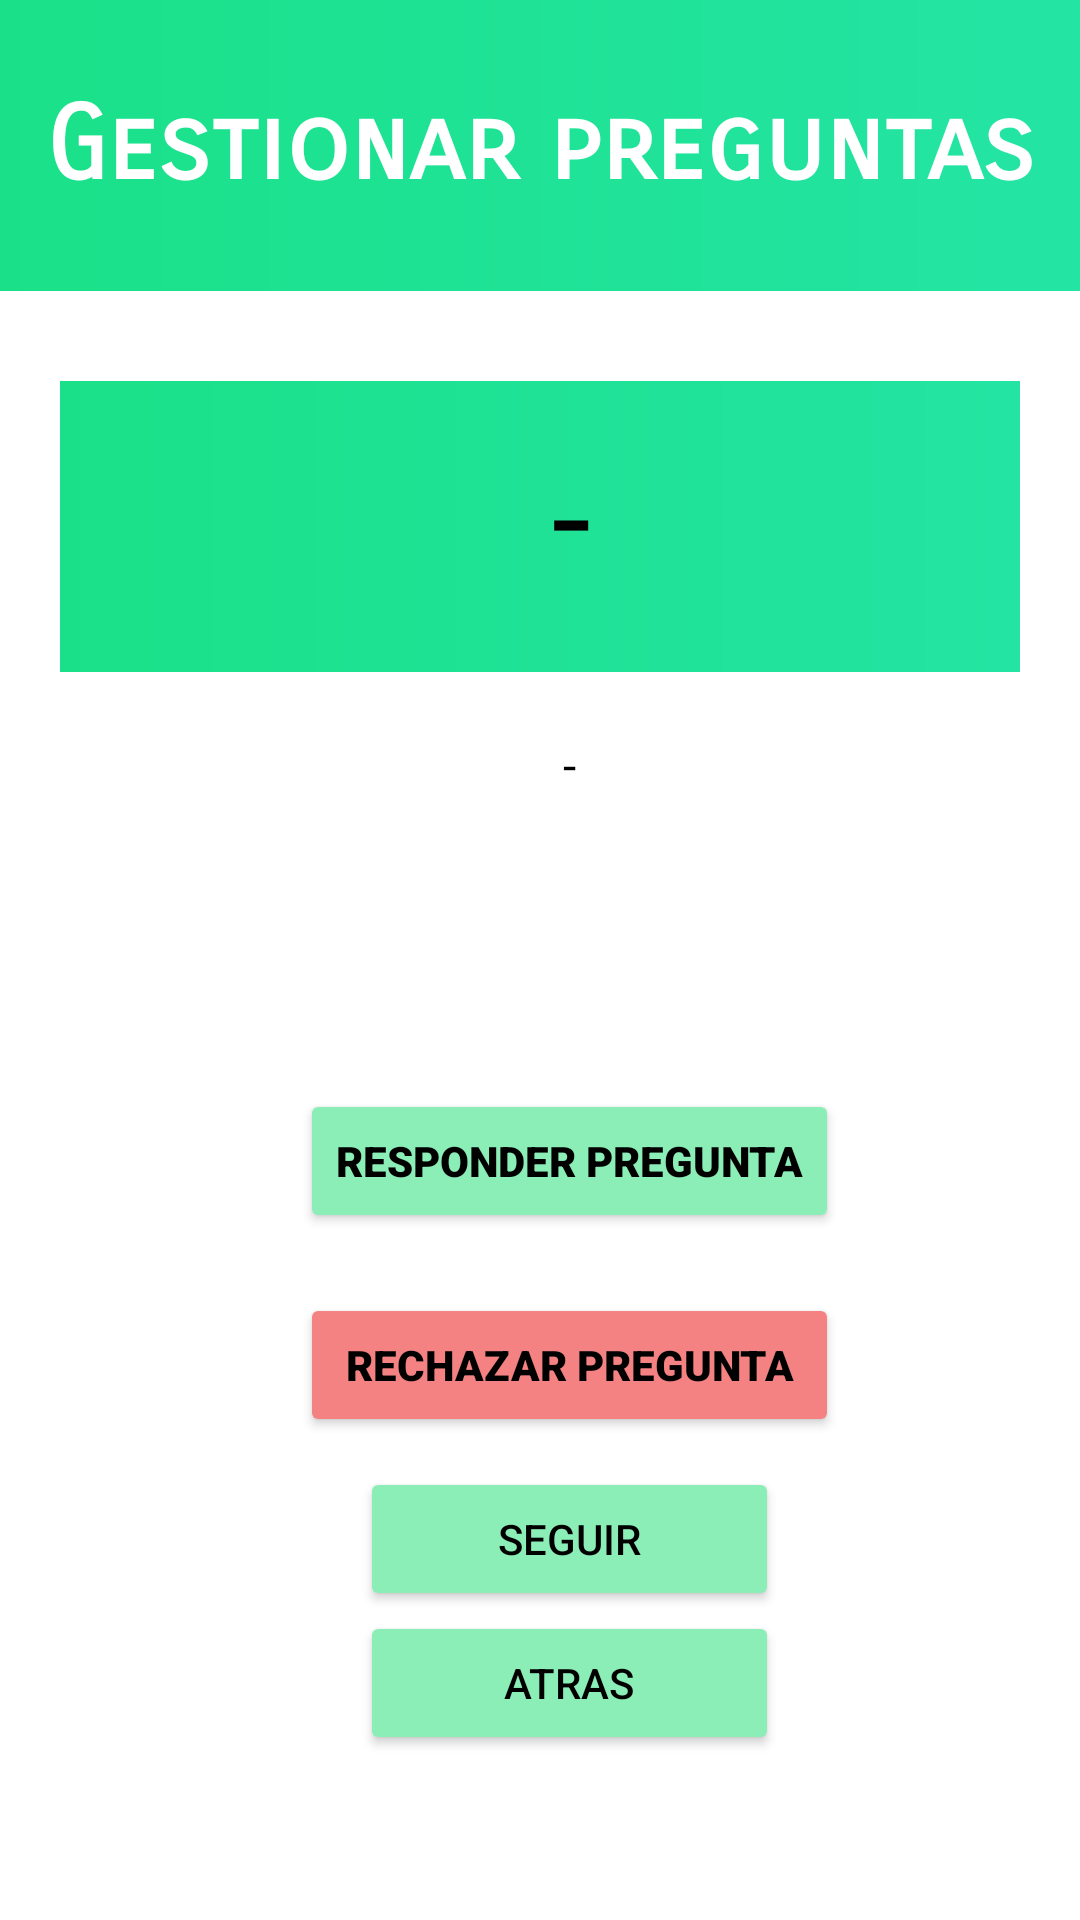

Produce the Android XML layout that renders to this screen, including the resource entries it uses.
<!-- AndroidManifest.xml: application theme Theme.QuetzualAndroid -->
<!-- res/layout/activity_preguntas_pendientes.xml -->
<?xml version="1.0" encoding="utf-8"?>
<LinearLayout xmlns:android="http://schemas.android.com/apk/res/android"
    xmlns:app="http://schemas.android.com/apk/res-auto"
    xmlns:tools="http://schemas.android.com/tools"
    android:layout_width="match_parent"
    android:layout_height="match_parent"
    android:background="#FFFFFF"
    android:backgroundTint="#FFFFFF"
    android:foregroundTint="#FDFDFD"
    android:foregroundTintMode="multiply"
    android:orientation="vertical"
    tools:context=".PreguntasPendientes">

    <TextView
        android:id="@+id/accion"
        android:layout_width="match_parent"
        android:layout_height="97dp"
        android:background="@drawable/gradient"
        android:fontFamily="sans-serif-smallcaps"
        android:gravity="center"
        android:soundEffectsEnabled="false"
        android:text="Gestionar preguntas"
        android:textAlignment="center"
        android:textAppearance="@style/TextAppearance.AppCompat.Large"
        android:textColor="#FFFFFF"
        android:textDirection="locale"
        android:textIsSelectable="false"
        android:textSize="34sp"
        android:textStyle="bold"
        android:verticalScrollbarPosition="defaultPosition"
        app:layout_constraintBottom_toBottomOf="parent"
        app:layout_constraintEnd_toEndOf="parent"
        app:layout_constraintHorizontal_bias="0.0"
        app:layout_constraintStart_toStartOf="parent"
        app:layout_constraintTop_toTopOf="parent"
        app:layout_constraintVertical_bias="0.0" />

    <TableLayout
        android:layout_width="match_parent"
        android:layout_height="match_parent"
        android:paddingLeft="20dp"
        android:paddingTop="30dp"
        android:paddingRight="20dp"
        android:paddingBottom="30dp">

        <TableRow
            android:layout_width="match_parent"
            android:layout_height="match_parent">

            <TextView
                android:id="@+id/textrank"
                android:layout_width="200dp"
                android:layout_height="97dp"
                android:layout_marginRight="40sp"
                android:background="@drawable/gradient"
                android:fontFamily="sans-serif-smallcaps"
                android:gravity="center"
                android:soundEffectsEnabled="false"
                android:text="-"
                android:textAlignment="center"
                android:textAppearance="@style/TextAppearance.AppCompat.Large"
                android:textColor="#000000"
                android:textDirection="locale"
                android:textIsSelectable="false"
                android:textSize="34sp"
                android:textStyle="bold"
                android:verticalScrollbarPosition="defaultPosition" />
        </TableRow>

        <TableRow
            android:layout_width="match_parent"
            android:layout_height="match_parent">

            <TextView
                android:id="@+id/des_pre"
                android:layout_width="200dp"
                android:layout_height="89dp"
                android:layout_marginTop="20dp"
                android:layout_marginRight="40dp"
                android:layout_marginBottom="20dp"
                android:text="-"
                android:textAlignment="center"
                android:textColor="#000000"
                android:textSize="16sp" />
        </TableRow>

        <TableRow
            android:layout_width="match_parent"
            android:layout_height="match_parent">

            <Button
                android:id="@+id/responderpre"
                android:layout_width="wrap_content"
                android:layout_height="wrap_content"
                android:layout_marginLeft="80sp"
                android:layout_marginTop="10sp"
                android:layout_marginRight="120sp"
                android:layout_marginBottom="10sp"
                android:backgroundTint="#8BEEB7"
                android:fontFamily="sans-serif-black"
                android:text="Responder pregunta"
                android:textColor="#000000"
                android:textSize="14sp" />
        </TableRow>

        <TableRow
            android:layout_width="match_parent"
            android:layout_height="match_parent">

            <Button
                android:id="@+id/volversin"
                android:layout_width="wrap_content"
                android:layout_height="wrap_content"
                android:layout_marginLeft="80sp"
                android:layout_marginTop="10sp"
                android:layout_marginRight="120sp"
                android:layout_marginBottom="10sp"
                android:backgroundTint="#F58282"
                android:fontFamily="sans-serif-black"
                android:padding="10sp"
                android:text="Rechazar pregunta"
                android:textColor="#000000"
                android:textSize="14sp" />
        </TableRow>

        <TableRow
            android:layout_width="356dp"
            android:layout_height="match_parent">

            <Button
                android:id="@+id/seguir"
                android:layout_width="match_parent"
                android:layout_height="wrap_content"
                android:layout_marginLeft="100dp"
                android:layout_marginRight="140dp"
                android:backgroundTint="#8BEEB7"
                android:textColor="#000000"
                android:text="Seguir" />
        </TableRow>

        <TableRow
            android:layout_width="356dp"
            android:layout_height="match_parent">

            <Button
                android:id="@+id/atras"
                android:layout_width="match_parent"
                android:layout_height="wrap_content"
                android:layout_marginLeft="100dp"
                android:layout_marginRight="140dp"
                android:backgroundTint="#8BEEB7"
                android:textColor="#000000"
                android:text="Atras" />
        </TableRow>

    </TableLayout>
</LinearLayout>
<!-- resources referenced by this layout -->
<resources>
  <!-- drawable gradient (drawable) -->
  <?xml version="1.0" encoding="utf-8"?>
  <shape xmlns:android="http://schemas.android.com/apk/res/android" android:shape="rectangle">
      <gradient android:startColor="#24E4A4" android:endColor="#1AE189" android:angle="180" />
  </shape>
  <style name="Theme.QuetzualAndroid" parent="Theme.MaterialComponents.DayNight.DarkActionBar">
          
          <item name="colorPrimary">@color/purple_500</item>
          <item name="colorPrimaryVariant">@color/purple_700</item>
          <item name="colorOnPrimary">@color/white</item>
          
          <item name="colorSecondary">@color/verde</item>
          <item name="colorSecondaryVariant">@color/verde</item>
          <item name="colorOnSecondary">@color/verde</item>
          
          <item name="android:statusBarColor" tools:targetApi="l">?attr/colorPrimaryVariant</item>
          
      </style>
  <color name="purple_500">#24E4A4</color>
  <color name="purple_700">#24E4A4</color>
  <color name="white">#FFFFFFFF</color>
  <color name="verde">#24E4A4</color>
</resources>
